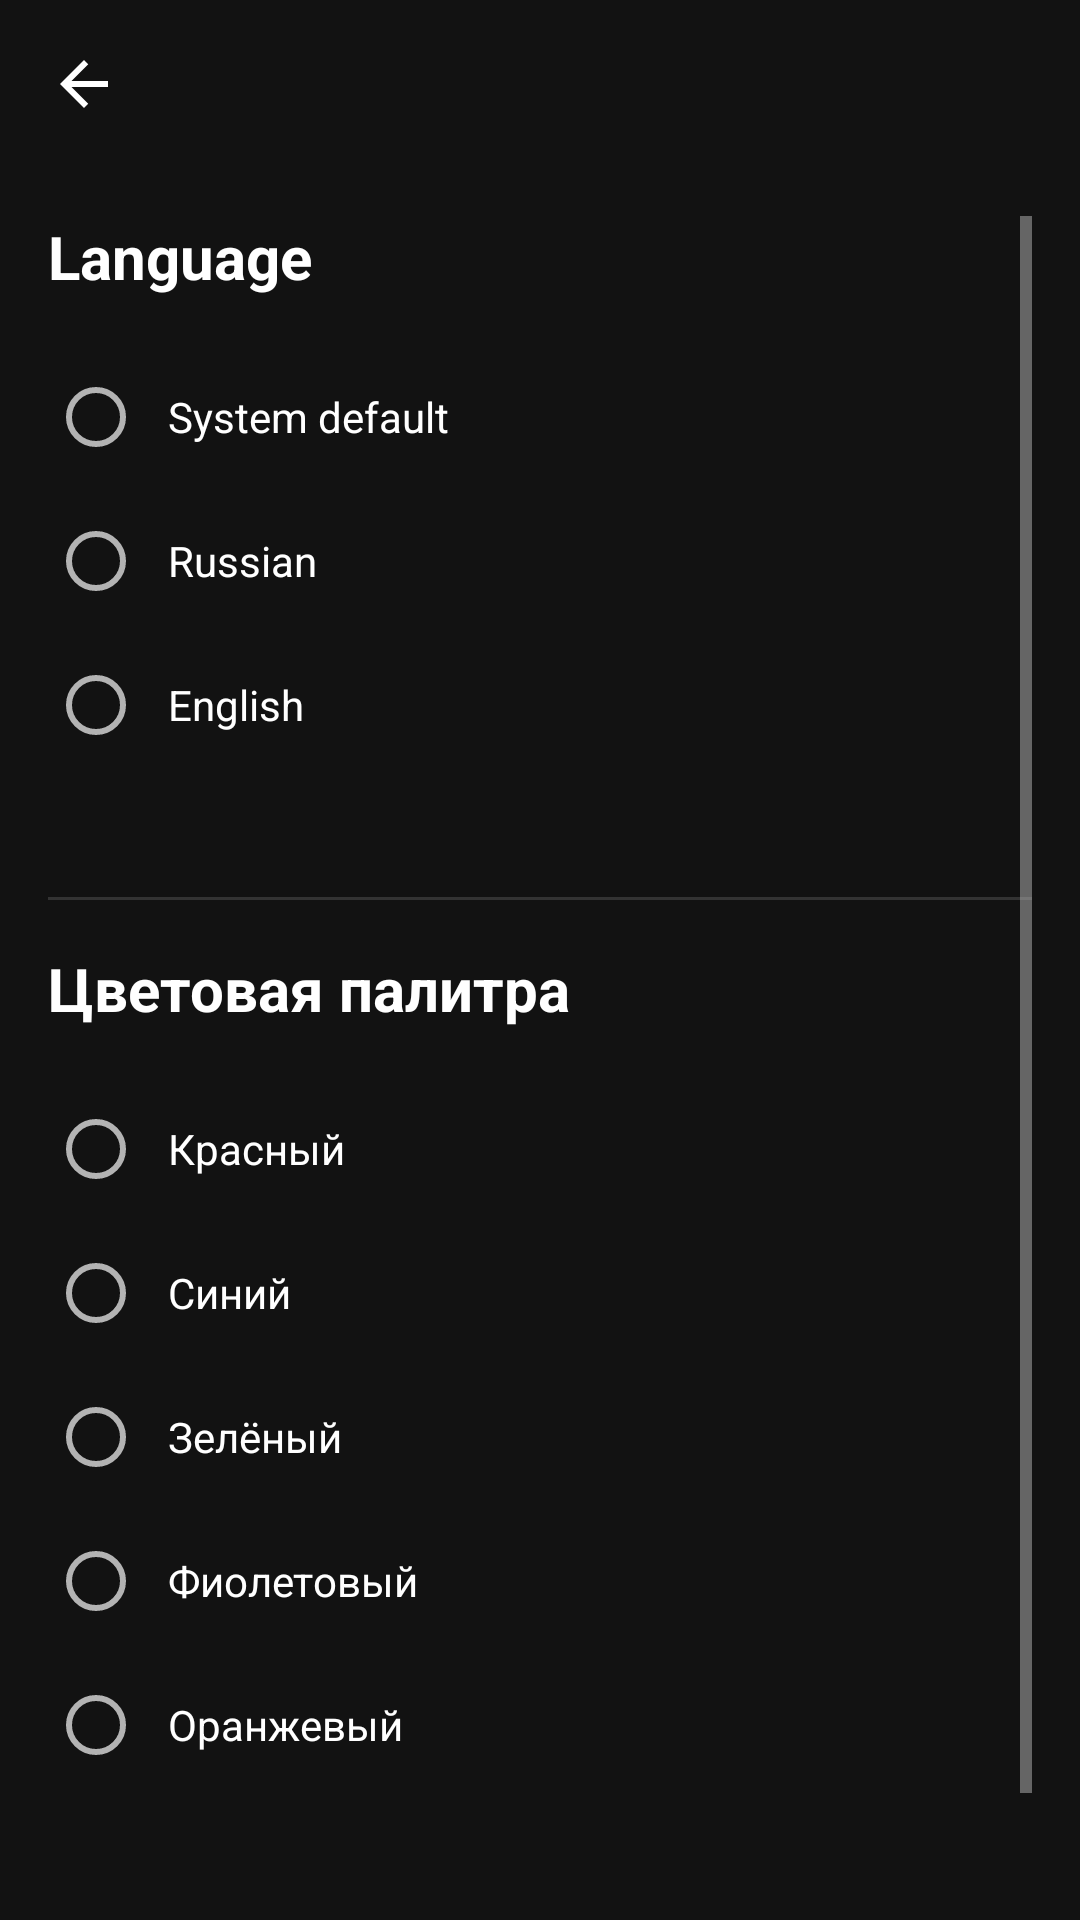

The Android layout XML behind this screen, and the referenced resources:
<!-- AndroidManifest.xml: application theme Theme.GameTrends_Dark -->
<!-- res/layout/activity_settings.xml -->
<?xml version="1.0" encoding="utf-8"?>
<LinearLayout xmlns:android="http://schemas.android.com/apk/res/android"
    xmlns:app="http://schemas.android.com/apk/res-auto"
    android:layout_width="match_parent"
    android:layout_height="match_parent"
    android:orientation="vertical"
    android:background="@color/night_background"
    android:fitsSystemWindows="true">

    <com.google.android.material.appbar.MaterialToolbar
        android:id="@+id/toolbar"
        android:layout_width="match_parent"
        android:layout_height="?attr/actionBarSize"
        android:background="@color/night_background"
        app:titleTextColor="@color/night_text_primary"
        app:navigationIcon="@drawable/ic_back" />

    <ScrollView
        android:layout_width="match_parent"
        android:layout_height="match_parent"
        android:padding="16dp"
        android:paddingTop="8dp"
        android:paddingBottom="24dp"
        android:clipToPadding="false">

        <LinearLayout
            android:layout_width="match_parent"
            android:layout_height="wrap_content"
            android:orientation="vertical">

            <TextView
                android:layout_width="match_parent"
                android:layout_height="wrap_content"
                android:text="@string/language_settings"
                android:textSize="20sp"
                android:textStyle="bold"
                android:textColor="@color/night_text_primary"
                android:layout_marginBottom="16dp" />

            <RadioGroup
                android:id="@+id/languageRadioGroup"
                android:layout_width="match_parent"
                android:layout_height="wrap_content"
                android:layout_marginBottom="24dp">

                <RadioButton
                    android:id="@+id/langSystem"
                    android:layout_width="match_parent"
                    android:layout_height="wrap_content"
                    android:text="@string/language_system"
                    android:textColor="@color/night_text_primary"
                    android:padding="8dp" />

                <RadioButton
                    android:id="@+id/langRussian"
                    android:layout_width="match_parent"
                    android:layout_height="wrap_content"
                    android:text="@string/language_russian"
                    android:textColor="@color/night_text_primary"
                    android:padding="8dp" />

                <RadioButton
                    android:id="@+id/langEnglish"
                    android:layout_width="match_parent"
                    android:layout_height="wrap_content"
                    android:text="@string/language_english"
                    android:textColor="@color/night_text_primary"
                    android:padding="8dp" />
            </RadioGroup>

            <View
                android:layout_width="match_parent"
                android:layout_height="1dp"
                android:background="#333333"
                android:layout_marginVertical="16dp" />

            <TextView
                android:layout_width="match_parent"
                android:layout_height="wrap_content"
                android:text="Цветовая палитра"
                android:textSize="20sp"
                android:textStyle="bold"
                android:textColor="@color/night_text_primary"
                android:layout_marginBottom="16dp" />

            <RadioGroup
                android:id="@+id/colorRadioGroup"
                android:layout_width="match_parent"
                android:layout_height="wrap_content"
                android:layout_marginBottom="24dp">

                <RadioButton
                    android:id="@+id/colorRed"
                    android:layout_width="match_parent"
                    android:layout_height="wrap_content"
                    android:text="Красный"
                    android:textColor="@color/night_text_primary"
                    android:padding="8dp" />

                <RadioButton
                    android:id="@+id/colorBlue"
                    android:layout_width="match_parent"
                    android:layout_height="wrap_content"
                    android:text="Синий"
                    android:textColor="@color/night_text_primary"
                    android:padding="8dp" />

                <RadioButton
                    android:id="@+id/colorGreen"
                    android:layout_width="match_parent"
                    android:layout_height="wrap_content"
                    android:text="Зелёный"
                    android:textColor="@color/night_text_primary"
                    android:padding="8dp" />

                <RadioButton
                    android:id="@+id/colorPurple"
                    android:layout_width="match_parent"
                    android:layout_height="wrap_content"
                    android:text="Фиолетовый"
                    android:textColor="@color/night_text_primary"
                    android:padding="8dp" />

                <RadioButton
                    android:id="@+id/colorOrange"
                    android:layout_width="match_parent"
                    android:layout_height="wrap_content"
                    android:text="Оранжевый"
                    android:textColor="@color/night_text_primary"
                    android:padding="8dp" />
            </RadioGroup>

            <TextView
                android:layout_width="match_parent"
                android:layout_height="wrap_content"
                android:text="Для применения цветовой палитры настройки применится автоматически"
                android:textSize="12sp"
                android:textColor="@color/night_text_secondary"
                android:gravity="center"
                android:layout_marginTop="16dp" />

        </LinearLayout>

    </ScrollView>

</LinearLayout>
<!-- resources referenced by this layout -->
<resources>
  <color name="night_background">#121212</color>
  <color name="night_text_primary">#FFFFFF</color>
  <color name="night_text_secondary">#B3B3B3</color>
  <!-- drawable ic_back (drawable) -->
  <vector xmlns:android="http://schemas.android.com/apk/res/android"
      android:width="24dp"
      android:height="24dp"
      android:viewportWidth="24"
      android:viewportHeight="24"
      android:tint="@color/night_text_primary">
      <path
          android:fillColor="@android:color/white"
          android:pathData="M20,11H7.83l5.59,-5.59L12,4l-8,8 8,8 1.41,-1.41L7.83,13H20v-2z"/>
  </vector>
  <string name="language_english">English</string>
  <string name="language_russian">Russian</string>
  <string name="language_settings">Language</string>
  <string name="language_system">System default</string>
  <style name="Theme.GameTrends_Dark" parent="Theme.GameTrends" />
  <style name="Theme.GameTrends" parent="Theme.MaterialComponents.DayNight.NoActionBar">
          <item name="colorPrimary">@color/accent_red_dark</item>
          <item name="colorPrimaryVariant">@color/purple_500</item>
          <item name="colorOnPrimary">@color/black</item>
          <item name="colorSecondary">@color/teal_200</item>
          <item name="colorSecondaryVariant">@color/teal_700</item>
          <item name="colorOnSecondary">@color/black</item>
          <item name="android:windowBackground">@color/night_background</item>
          <item name="android:colorBackground">@color/night_surface</item>
          <item name="android:textColorPrimary">@color/night_text_primary</item>
          <item name="android:textColorSecondary">@color/night_text_secondary</item>
          <item name="android:statusBarColor">@color/night_background</item>
  
          <item name="android:itemTextAppearance">@style/PopupMenuTextAppearance</item>
          <item name="android:itemBackground">@color/night_surface</item>
      </style>
  <color name="accent_red_dark">#FF6B6B</color>
  <color name="purple_500">#FF6200EE</color>
  <color name="black">#FF000000</color>
  <color name="teal_200">#FF03DAC5</color>
  <color name="teal_700">#FF018786</color>
  <color name="night_surface">#1E1E1E</color>
  <style name="PopupMenuTextAppearance" parent="TextAppearance.MaterialComponents.Body1">
          <item name="android:textColor">@color/night_text_primary</item>
          <item name="android:textSize">14sp</item>
      </style>
</resources>
